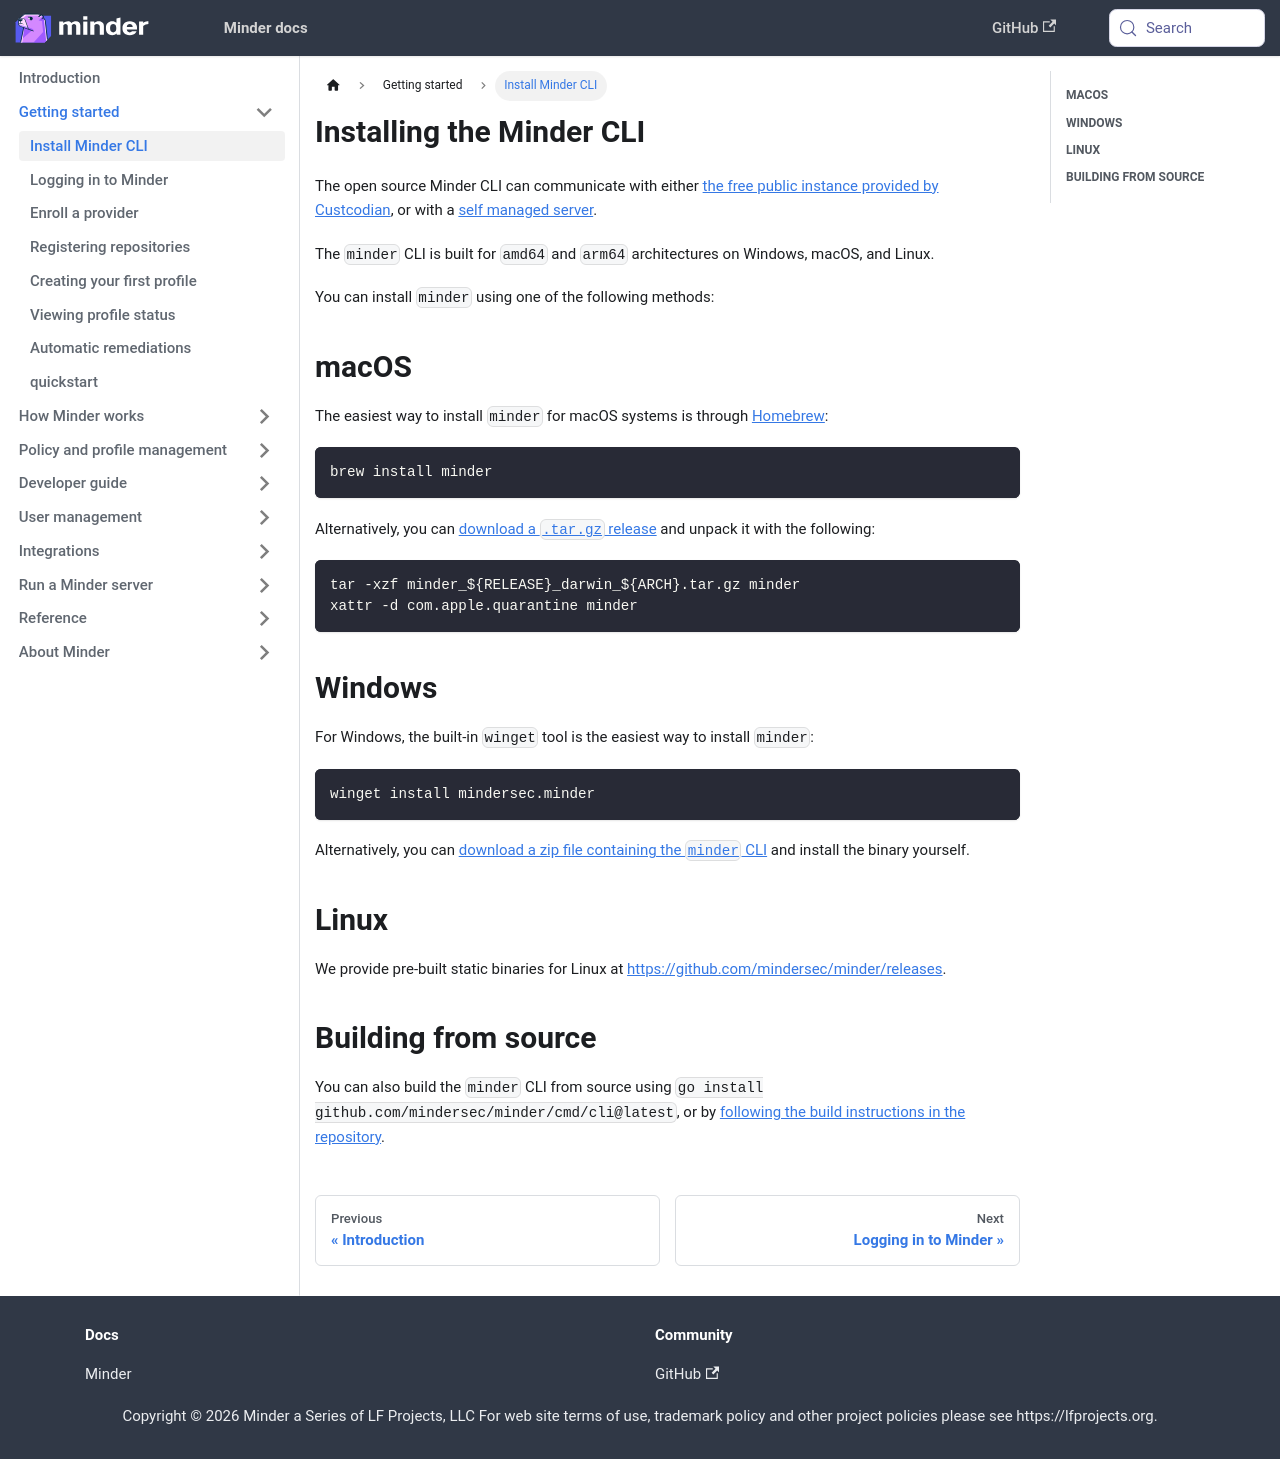

repository: mindersec/minder · page: getting_started/install_cli.html · generator: docusaurus

---
title: Installing the Minder CLI
sidebar_label: Install Minder CLI
sidebar_position: 10
---

The open source Minder CLI can communicate with either
[the free public instance provided by Custcodian](../../#minder-public-instance),
or with a [self managed server](../run_minder_server/run_the_server).

The `minder` CLI is built for `amd64` and `arm64` architectures on Windows,
macOS, and Linux.

You can install `minder` using one of the following methods:

## macOS

The easiest way to install `minder` for macOS systems is through
[Homebrew](https://brew.sh/):

```bash
brew install minder
```

Alternatively, you can
[download a `.tar.gz` release](https://github.com/mindersec/minder/releases) and
unpack it with the following:

```bash
tar -xzf minder_${RELEASE}_darwin_${ARCH}.tar.gz minder
xattr -d com.apple.quarantine minder
```

## Windows

For Windows, the built-in `winget` tool is the easiest way to install `minder`:

```bash
winget install mindersec.minder
```

Alternatively, you can
[download a zip file containing the `minder` CLI](https://github.com/mindersec/minder/releases)
and install the binary yourself.

## Linux

We provide pre-built static binaries for Linux at
[https://github.com/mindersec/minder/releases](https://github.com/mindersec/minder/releases).

## Building from source

You can also build the `minder` CLI from source using
`go install github.com/mindersec/minder/cmd/cli@latest`, or by
[following the build instructions in the repository](https://github.com/mindersec/minder#build-from-source).
